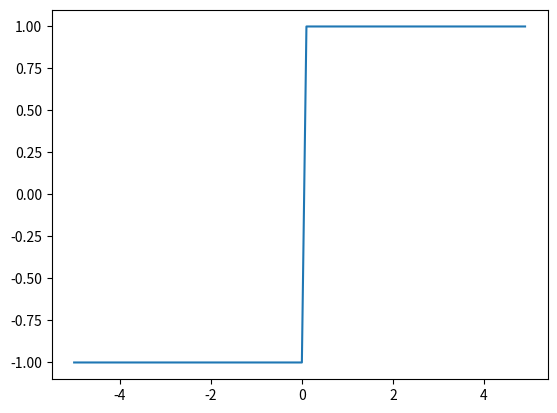

The matplotlib source for this figure:
import matplotlib.pyplot as plt
import numpy as np

import matplotlib as mpl

def stepFunc(x):
    if x >= 0:
        return 1
    if x < 0:
        return -1



if __name__=='__main__':
    #Генерируем множество x-ов
    x_arr = np.arange(-5, 5, 0.1)
    y_arr = []
    #Перебираем все x в нашем массиве иксов, это цикл.
    for x in x_arr:
        #Получаем наш y из x, за счет написанной нами функции
        y = stepFunc(x)
        #добавляем полученный y в массив y-ов
        y_arr.append(y)
    # Строим график
    plt.plot(x_arr, y_arr)
    # Выводим его на экран
    plt.show()






